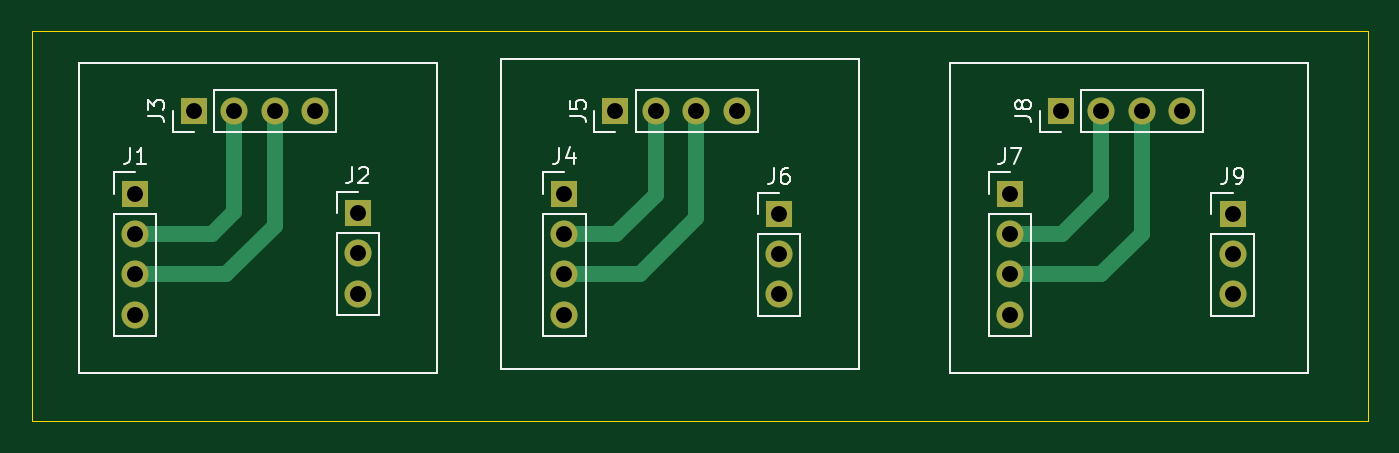
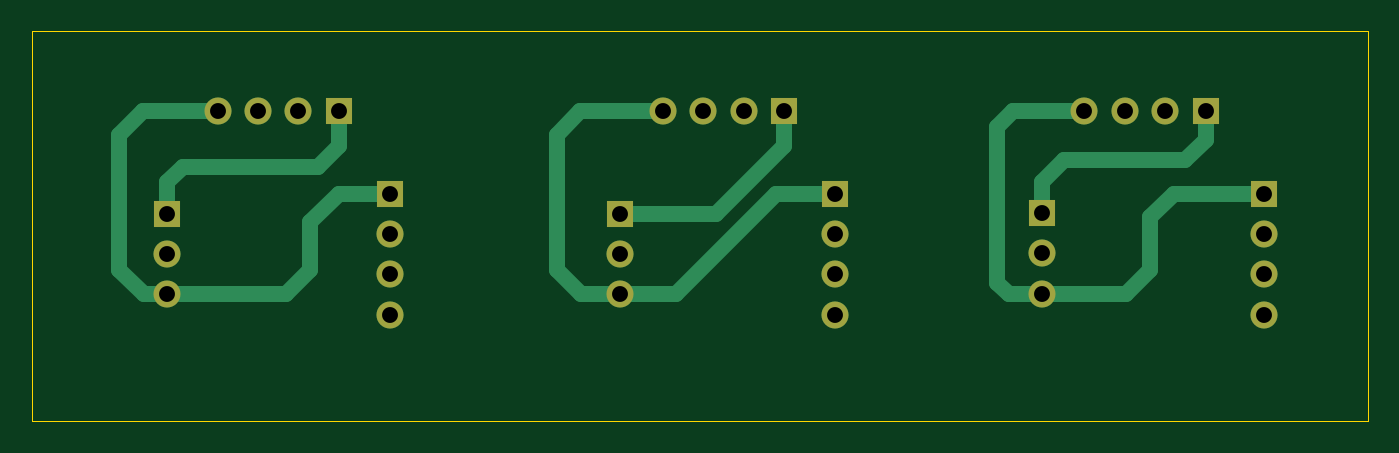
Circuit board: 11 layer files. Board 84.0 x 24.5 mm.
- bottom_copper: PCB AS5600-B_Cu.gbr (5151 bytes)
- bottom_mask: PCB AS5600-B_Mask.gbr (1668 bytes)
- paste: PCB AS5600-B_Paste.gbr (468 bytes)
- bottom_silk: PCB AS5600-B_Silkscreen.gbr (469 bytes)
- outline: PCB AS5600-Edge_Cuts.gbr (709 bytes)
- top_copper: PCB AS5600-F_Cu.gbr (3851 bytes)
- top_mask: PCB AS5600-F_Mask.gbr (1668 bytes)
- paste: PCB AS5600-F_Paste.gbr (468 bytes)
- top_silk: PCB AS5600-F_Silkscreen.gbr (12726 bytes)
- drill: PCB AS5600-NPTH.drl (281 bytes)
- drill: PCB AS5600-PTH.drl (826 bytes)

=== bottom_copper: PCB AS5600-B_Cu.gbr ===
%TF.GenerationSoftware,KiCad,Pcbnew,9.0.0*%
%TF.CreationDate,2025-05-15T14:39:23+07:00*%
%TF.ProjectId,PCB AS5600,50434220-4153-4353-9630-302e6b696361,rev?*%
%TF.SameCoordinates,Original*%
%TF.FileFunction,Copper,L2,Bot*%
%TF.FilePolarity,Positive*%
%FSLAX46Y46*%
G04 Gerber Fmt 4.6, Leading zero omitted, Abs format (unit mm)*
G04 Created by KiCad (PCBNEW 9.0.0) date 2025-05-15 14:39:23*
%MOMM*%
%LPD*%
G01*
G04 APERTURE LIST*
%TA.AperFunction,ComponentPad*%
%ADD10R,1.700000X1.700000*%
%TD*%
%TA.AperFunction,ComponentPad*%
%ADD11O,1.700000X1.700000*%
%TD*%
%TA.AperFunction,Conductor*%
%ADD12C,1.000000*%
%TD*%
G04 APERTURE END LIST*
D10*
%TO.P,J9,1,Pin_1*%
%TO.N,VCC3*%
X203500000Y-58460000D03*
D11*
%TO.P,J9,2,Pin_2*%
%TO.N,OUT3*%
X203500000Y-61000000D03*
%TO.P,J9,3,Pin_3*%
%TO.N,DIR3*%
X203500000Y-63540000D03*
%TD*%
D10*
%TO.P,J3,1,Pin_1*%
%TO.N,VCC1*%
X138200000Y-52000000D03*
D11*
%TO.P,J3,2,Pin_2*%
%TO.N,SCL1*%
X140740000Y-52000000D03*
%TO.P,J3,3,Pin_3*%
%TO.N,SDA1*%
X143280000Y-52000000D03*
%TO.P,J3,4,Pin_4*%
%TO.N,DIR1*%
X145820000Y-52000000D03*
%TD*%
D10*
%TO.P,J4,1,Pin_1*%
%TO.N,DIR2*%
X161500000Y-57200000D03*
D11*
%TO.P,J4,2,Pin_2*%
%TO.N,SCL2*%
X161500000Y-59740000D03*
%TO.P,J4,3,Pin_3*%
%TO.N,SDA2*%
X161500000Y-62280000D03*
%TO.P,J4,4,Pin_4*%
%TO.N,GPO2*%
X161500000Y-64820000D03*
%TD*%
D10*
%TO.P,J2,1,Pin_1*%
%TO.N,VCC1*%
X148500000Y-58420000D03*
D11*
%TO.P,J2,2,Pin_2*%
%TO.N,OUT1*%
X148500000Y-60960000D03*
%TO.P,J2,3,Pin_3*%
%TO.N,DIR1*%
X148500000Y-63500000D03*
%TD*%
D10*
%TO.P,J6,1,Pin_1*%
%TO.N,VCC2*%
X175000000Y-58460000D03*
D11*
%TO.P,J6,2,Pin_2*%
%TO.N,OUT2*%
X175000000Y-61000000D03*
%TO.P,J6,3,Pin_3*%
%TO.N,DIR2*%
X175000000Y-63540000D03*
%TD*%
D10*
%TO.P,J8,1,Pin_1*%
%TO.N,VCC3*%
X192700000Y-52000000D03*
D11*
%TO.P,J8,2,Pin_2*%
%TO.N,SCL3*%
X195240000Y-52000000D03*
%TO.P,J8,3,Pin_3*%
%TO.N,SDA3*%
X197780000Y-52000000D03*
%TO.P,J8,4,Pin_4*%
%TO.N,DIR3*%
X200320000Y-52000000D03*
%TD*%
D10*
%TO.P,J1,1,Pin_1*%
%TO.N,DIR1*%
X134500000Y-57200000D03*
D11*
%TO.P,J1,2,Pin_2*%
%TO.N,SCL1*%
X134500000Y-59740000D03*
%TO.P,J1,3,Pin_3*%
%TO.N,SDA1*%
X134500000Y-62280000D03*
%TO.P,J1,4,Pin_4*%
%TO.N,GPO1*%
X134500000Y-64820000D03*
%TD*%
D10*
%TO.P,J7,1,Pin_1*%
%TO.N,DIR3*%
X189500000Y-57200000D03*
D11*
%TO.P,J7,2,Pin_2*%
%TO.N,SCL3*%
X189500000Y-59740000D03*
%TO.P,J7,3,Pin_3*%
%TO.N,SDA3*%
X189500000Y-62280000D03*
%TO.P,J7,4,Pin_4*%
%TO.N,GPO3*%
X189500000Y-64820000D03*
%TD*%
D10*
%TO.P,J5,1,Pin_1*%
%TO.N,VCC2*%
X164700000Y-52000000D03*
D11*
%TO.P,J5,2,Pin_2*%
%TO.N,SCL2*%
X167240000Y-52000000D03*
%TO.P,J5,3,Pin_3*%
%TO.N,SDA2*%
X169780000Y-52000000D03*
%TO.P,J5,4,Pin_4*%
%TO.N,DIR2*%
X172320000Y-52000000D03*
%TD*%
D12*
%TO.N,DIR1*%
X148500000Y-63500000D02*
X143180000Y-63500000D01*
X143180000Y-63500000D02*
X141680000Y-62000000D01*
X140200000Y-57200000D02*
X134500000Y-57200000D01*
X141680000Y-62000000D02*
X141680000Y-58680000D01*
X150520000Y-63500000D02*
X148500000Y-63500000D01*
X151300000Y-62800000D02*
X151300000Y-53000000D01*
X150300000Y-52000000D02*
X145820000Y-52000000D01*
X150560000Y-63540000D02*
X151300000Y-62800000D01*
X150560000Y-63540000D02*
X150520000Y-63500000D01*
X141680000Y-58680000D02*
X140200000Y-57200000D01*
X151300000Y-53000000D02*
X150300000Y-52000000D01*
%TO.N,VCC1*%
X148500000Y-56500000D02*
X148500000Y-58420000D01*
X138200000Y-52000000D02*
X138200000Y-53800000D01*
X147100000Y-55100000D02*
X148500000Y-56500000D01*
X138200000Y-53800000D02*
X139500000Y-55100000D01*
X139500000Y-55100000D02*
X147100000Y-55100000D01*
%TO.N,DIR2*%
X161500000Y-57200000D02*
X165200000Y-57200000D01*
X177460000Y-63540000D02*
X175000000Y-63540000D01*
X174960000Y-63500000D02*
X175000000Y-63540000D01*
X171500000Y-63500000D02*
X174960000Y-63500000D01*
X179000000Y-53500000D02*
X179000000Y-62000000D01*
X172320000Y-52000000D02*
X177500000Y-52000000D01*
X177500000Y-52000000D02*
X179000000Y-53500000D01*
X165200000Y-57200000D02*
X171500000Y-63500000D01*
X179000000Y-62000000D02*
X177460000Y-63540000D01*
%TO.N,VCC2*%
X164700000Y-52000000D02*
X164700000Y-54200000D01*
X168960000Y-58460000D02*
X175000000Y-58460000D01*
X164700000Y-54200000D02*
X168960000Y-58460000D01*
%TO.N,DIR3*%
X204960000Y-63540000D02*
X203500000Y-63540000D01*
X206500000Y-62000000D02*
X204960000Y-63540000D01*
X192700000Y-57200000D02*
X194500000Y-59000000D01*
X205000000Y-52000000D02*
X206500000Y-53500000D01*
X194500000Y-62000000D02*
X196040000Y-63540000D01*
X200320000Y-52000000D02*
X205000000Y-52000000D01*
X189500000Y-57200000D02*
X192700000Y-57200000D01*
X194500000Y-59000000D02*
X194500000Y-62000000D01*
X206500000Y-53500000D02*
X206500000Y-62000000D01*
X196040000Y-63540000D02*
X203500000Y-63540000D01*
%TO.N,VCC3*%
X192700000Y-54200000D02*
X194000000Y-55500000D01*
X203500000Y-56500000D02*
X203500000Y-58460000D01*
X192700000Y-52000000D02*
X192700000Y-54200000D01*
X194000000Y-55500000D02*
X202500000Y-55500000D01*
X202500000Y-55500000D02*
X203500000Y-56500000D01*
%TD*%
M02*

=== bottom_mask: PCB AS5600-B_Mask.gbr ===
%TF.GenerationSoftware,KiCad,Pcbnew,9.0.0*%
%TF.CreationDate,2025-05-15T14:39:23+07:00*%
%TF.ProjectId,PCB AS5600,50434220-4153-4353-9630-302e6b696361,rev?*%
%TF.SameCoordinates,Original*%
%TF.FileFunction,Soldermask,Bot*%
%TF.FilePolarity,Negative*%
%FSLAX46Y46*%
G04 Gerber Fmt 4.6, Leading zero omitted, Abs format (unit mm)*
G04 Created by KiCad (PCBNEW 9.0.0) date 2025-05-15 14:39:23*
%MOMM*%
%LPD*%
G01*
G04 APERTURE LIST*
%ADD10R,1.700000X1.700000*%
%ADD11O,1.700000X1.700000*%
G04 APERTURE END LIST*
D10*
%TO.C,J9*%
X203500000Y-58460000D03*
D11*
X203500000Y-61000000D03*
X203500000Y-63540000D03*
%TD*%
D10*
%TO.C,J3*%
X138200000Y-52000000D03*
D11*
X140740000Y-52000000D03*
X143280000Y-52000000D03*
X145820000Y-52000000D03*
%TD*%
D10*
%TO.C,J4*%
X161500000Y-57200000D03*
D11*
X161500000Y-59740000D03*
X161500000Y-62280000D03*
X161500000Y-64820000D03*
%TD*%
D10*
%TO.C,J2*%
X148500000Y-58420000D03*
D11*
X148500000Y-60960000D03*
X148500000Y-63500000D03*
%TD*%
D10*
%TO.C,J6*%
X175000000Y-58460000D03*
D11*
X175000000Y-61000000D03*
X175000000Y-63540000D03*
%TD*%
D10*
%TO.C,J8*%
X192700000Y-52000000D03*
D11*
X195240000Y-52000000D03*
X197780000Y-52000000D03*
X200320000Y-52000000D03*
%TD*%
D10*
%TO.C,J1*%
X134500000Y-57200000D03*
D11*
X134500000Y-59740000D03*
X134500000Y-62280000D03*
X134500000Y-64820000D03*
%TD*%
D10*
%TO.C,J7*%
X189500000Y-57200000D03*
D11*
X189500000Y-59740000D03*
X189500000Y-62280000D03*
X189500000Y-64820000D03*
%TD*%
D10*
%TO.C,J5*%
X164700000Y-52000000D03*
D11*
X167240000Y-52000000D03*
X169780000Y-52000000D03*
X172320000Y-52000000D03*
%TD*%
M02*

=== paste: PCB AS5600-B_Paste.gbr ===
%TF.GenerationSoftware,KiCad,Pcbnew,9.0.0*%
%TF.CreationDate,2025-05-15T14:39:23+07:00*%
%TF.ProjectId,PCB AS5600,50434220-4153-4353-9630-302e6b696361,rev?*%
%TF.SameCoordinates,Original*%
%TF.FileFunction,Paste,Bot*%
%TF.FilePolarity,Positive*%
%FSLAX46Y46*%
G04 Gerber Fmt 4.6, Leading zero omitted, Abs format (unit mm)*
G04 Created by KiCad (PCBNEW 9.0.0) date 2025-05-15 14:39:23*
%MOMM*%
%LPD*%
G01*
G04 APERTURE LIST*
G04 APERTURE END LIST*
M02*

=== bottom_silk: PCB AS5600-B_Silkscreen.gbr ===
%TF.GenerationSoftware,KiCad,Pcbnew,9.0.0*%
%TF.CreationDate,2025-05-15T14:39:23+07:00*%
%TF.ProjectId,PCB AS5600,50434220-4153-4353-9630-302e6b696361,rev?*%
%TF.SameCoordinates,Original*%
%TF.FileFunction,Legend,Bot*%
%TF.FilePolarity,Positive*%
%FSLAX46Y46*%
G04 Gerber Fmt 4.6, Leading zero omitted, Abs format (unit mm)*
G04 Created by KiCad (PCBNEW 9.0.0) date 2025-05-15 14:39:23*
%MOMM*%
%LPD*%
G01*
G04 APERTURE LIST*
G04 APERTURE END LIST*
M02*

=== outline: PCB AS5600-Edge_Cuts.gbr ===
%TF.GenerationSoftware,KiCad,Pcbnew,9.0.0*%
%TF.CreationDate,2025-05-15T14:39:23+07:00*%
%TF.ProjectId,PCB AS5600,50434220-4153-4353-9630-302e6b696361,rev?*%
%TF.SameCoordinates,Original*%
%TF.FileFunction,Profile,NP*%
%FSLAX46Y46*%
G04 Gerber Fmt 4.6, Leading zero omitted, Abs format (unit mm)*
G04 Created by KiCad (PCBNEW 9.0.0) date 2025-05-15 14:39:23*
%MOMM*%
%LPD*%
G01*
G04 APERTURE LIST*
%TA.AperFunction,Profile*%
%ADD10C,0.050000*%
%TD*%
G04 APERTURE END LIST*
D10*
X212000000Y-71500000D02*
X212000000Y-47000000D01*
X128000000Y-71500000D02*
X212000000Y-71500000D01*
X128000000Y-47000000D02*
X128000000Y-71500000D01*
X212000000Y-47000000D02*
X128000000Y-47000000D01*
M02*

=== top_copper: PCB AS5600-F_Cu.gbr ===
%TF.GenerationSoftware,KiCad,Pcbnew,9.0.0*%
%TF.CreationDate,2025-05-15T14:39:23+07:00*%
%TF.ProjectId,PCB AS5600,50434220-4153-4353-9630-302e6b696361,rev?*%
%TF.SameCoordinates,Original*%
%TF.FileFunction,Copper,L1,Top*%
%TF.FilePolarity,Positive*%
%FSLAX46Y46*%
G04 Gerber Fmt 4.6, Leading zero omitted, Abs format (unit mm)*
G04 Created by KiCad (PCBNEW 9.0.0) date 2025-05-15 14:39:23*
%MOMM*%
%LPD*%
G01*
G04 APERTURE LIST*
%TA.AperFunction,ComponentPad*%
%ADD10R,1.700000X1.700000*%
%TD*%
%TA.AperFunction,ComponentPad*%
%ADD11O,1.700000X1.700000*%
%TD*%
%TA.AperFunction,Conductor*%
%ADD12C,1.000000*%
%TD*%
G04 APERTURE END LIST*
D10*
%TO.P,J9,1,Pin_1*%
%TO.N,VCC3*%
X203500000Y-58460000D03*
D11*
%TO.P,J9,2,Pin_2*%
%TO.N,OUT3*%
X203500000Y-61000000D03*
%TO.P,J9,3,Pin_3*%
%TO.N,DIR3*%
X203500000Y-63540000D03*
%TD*%
D10*
%TO.P,J3,1,Pin_1*%
%TO.N,VCC1*%
X138200000Y-52000000D03*
D11*
%TO.P,J3,2,Pin_2*%
%TO.N,SCL1*%
X140740000Y-52000000D03*
%TO.P,J3,3,Pin_3*%
%TO.N,SDA1*%
X143280000Y-52000000D03*
%TO.P,J3,4,Pin_4*%
%TO.N,DIR1*%
X145820000Y-52000000D03*
%TD*%
D10*
%TO.P,J4,1,Pin_1*%
%TO.N,DIR2*%
X161500000Y-57200000D03*
D11*
%TO.P,J4,2,Pin_2*%
%TO.N,SCL2*%
X161500000Y-59740000D03*
%TO.P,J4,3,Pin_3*%
%TO.N,SDA2*%
X161500000Y-62280000D03*
%TO.P,J4,4,Pin_4*%
%TO.N,GPO2*%
X161500000Y-64820000D03*
%TD*%
D10*
%TO.P,J2,1,Pin_1*%
%TO.N,VCC1*%
X148500000Y-58420000D03*
D11*
%TO.P,J2,2,Pin_2*%
%TO.N,OUT1*%
X148500000Y-60960000D03*
%TO.P,J2,3,Pin_3*%
%TO.N,DIR1*%
X148500000Y-63500000D03*
%TD*%
D10*
%TO.P,J6,1,Pin_1*%
%TO.N,VCC2*%
X175000000Y-58460000D03*
D11*
%TO.P,J6,2,Pin_2*%
%TO.N,OUT2*%
X175000000Y-61000000D03*
%TO.P,J6,3,Pin_3*%
%TO.N,DIR2*%
X175000000Y-63540000D03*
%TD*%
D10*
%TO.P,J8,1,Pin_1*%
%TO.N,VCC3*%
X192700000Y-52000000D03*
D11*
%TO.P,J8,2,Pin_2*%
%TO.N,SCL3*%
X195240000Y-52000000D03*
%TO.P,J8,3,Pin_3*%
%TO.N,SDA3*%
X197780000Y-52000000D03*
%TO.P,J8,4,Pin_4*%
%TO.N,DIR3*%
X200320000Y-52000000D03*
%TD*%
D10*
%TO.P,J1,1,Pin_1*%
%TO.N,DIR1*%
X134500000Y-57200000D03*
D11*
%TO.P,J1,2,Pin_2*%
%TO.N,SCL1*%
X134500000Y-59740000D03*
%TO.P,J1,3,Pin_3*%
%TO.N,SDA1*%
X134500000Y-62280000D03*
%TO.P,J1,4,Pin_4*%
%TO.N,GPO1*%
X134500000Y-64820000D03*
%TD*%
D10*
%TO.P,J7,1,Pin_1*%
%TO.N,DIR3*%
X189500000Y-57200000D03*
D11*
%TO.P,J7,2,Pin_2*%
%TO.N,SCL3*%
X189500000Y-59740000D03*
%TO.P,J7,3,Pin_3*%
%TO.N,SDA3*%
X189500000Y-62280000D03*
%TO.P,J7,4,Pin_4*%
%TO.N,GPO3*%
X189500000Y-64820000D03*
%TD*%
D10*
%TO.P,J5,1,Pin_1*%
%TO.N,VCC2*%
X164700000Y-52000000D03*
D11*
%TO.P,J5,2,Pin_2*%
%TO.N,SCL2*%
X167240000Y-52000000D03*
%TO.P,J5,3,Pin_3*%
%TO.N,SDA2*%
X169780000Y-52000000D03*
%TO.P,J5,4,Pin_4*%
%TO.N,DIR2*%
X172320000Y-52000000D03*
%TD*%
D12*
%TO.N,SDA1*%
X140220000Y-62280000D02*
X134500000Y-62280000D01*
X143280000Y-59220000D02*
X140220000Y-62280000D01*
X143280000Y-52000000D02*
X143280000Y-59220000D01*
%TO.N,SCL1*%
X140740000Y-52000000D02*
X140740000Y-58360000D01*
X140740000Y-58360000D02*
X139360000Y-59740000D01*
X139360000Y-59740000D02*
X134500000Y-59740000D01*
%TO.N,SCL2*%
X164760000Y-59740000D02*
X167240000Y-57260000D01*
X167240000Y-57260000D02*
X167240000Y-52000000D01*
X161500000Y-59740000D02*
X164760000Y-59740000D01*
%TO.N,SDA2*%
X169780000Y-58720000D02*
X169780000Y-52000000D01*
X161500000Y-62280000D02*
X166220000Y-62280000D01*
X166220000Y-62280000D02*
X169780000Y-58720000D01*
%TO.N,SDA3*%
X195220000Y-62280000D02*
X197780000Y-59720000D01*
X197780000Y-59720000D02*
X197780000Y-52000000D01*
X189500000Y-62280000D02*
X195220000Y-62280000D01*
%TO.N,SCL3*%
X195240000Y-57260000D02*
X195240000Y-52000000D01*
X192760000Y-59740000D02*
X195240000Y-57260000D01*
X189500000Y-59740000D02*
X192760000Y-59740000D01*
%TD*%
M02*

=== top_mask: PCB AS5600-F_Mask.gbr ===
%TF.GenerationSoftware,KiCad,Pcbnew,9.0.0*%
%TF.CreationDate,2025-05-15T14:39:23+07:00*%
%TF.ProjectId,PCB AS5600,50434220-4153-4353-9630-302e6b696361,rev?*%
%TF.SameCoordinates,Original*%
%TF.FileFunction,Soldermask,Top*%
%TF.FilePolarity,Negative*%
%FSLAX46Y46*%
G04 Gerber Fmt 4.6, Leading zero omitted, Abs format (unit mm)*
G04 Created by KiCad (PCBNEW 9.0.0) date 2025-05-15 14:39:23*
%MOMM*%
%LPD*%
G01*
G04 APERTURE LIST*
%ADD10R,1.700000X1.700000*%
%ADD11O,1.700000X1.700000*%
G04 APERTURE END LIST*
D10*
%TO.C,J9*%
X203500000Y-58460000D03*
D11*
X203500000Y-61000000D03*
X203500000Y-63540000D03*
%TD*%
D10*
%TO.C,J3*%
X138200000Y-52000000D03*
D11*
X140740000Y-52000000D03*
X143280000Y-52000000D03*
X145820000Y-52000000D03*
%TD*%
D10*
%TO.C,J4*%
X161500000Y-57200000D03*
D11*
X161500000Y-59740000D03*
X161500000Y-62280000D03*
X161500000Y-64820000D03*
%TD*%
D10*
%TO.C,J2*%
X148500000Y-58420000D03*
D11*
X148500000Y-60960000D03*
X148500000Y-63500000D03*
%TD*%
D10*
%TO.C,J6*%
X175000000Y-58460000D03*
D11*
X175000000Y-61000000D03*
X175000000Y-63540000D03*
%TD*%
D10*
%TO.C,J8*%
X192700000Y-52000000D03*
D11*
X195240000Y-52000000D03*
X197780000Y-52000000D03*
X200320000Y-52000000D03*
%TD*%
D10*
%TO.C,J1*%
X134500000Y-57200000D03*
D11*
X134500000Y-59740000D03*
X134500000Y-62280000D03*
X134500000Y-64820000D03*
%TD*%
D10*
%TO.C,J7*%
X189500000Y-57200000D03*
D11*
X189500000Y-59740000D03*
X189500000Y-62280000D03*
X189500000Y-64820000D03*
%TD*%
D10*
%TO.C,J5*%
X164700000Y-52000000D03*
D11*
X167240000Y-52000000D03*
X169780000Y-52000000D03*
X172320000Y-52000000D03*
%TD*%
M02*

=== paste: PCB AS5600-F_Paste.gbr ===
%TF.GenerationSoftware,KiCad,Pcbnew,9.0.0*%
%TF.CreationDate,2025-05-15T14:39:23+07:00*%
%TF.ProjectId,PCB AS5600,50434220-4153-4353-9630-302e6b696361,rev?*%
%TF.SameCoordinates,Original*%
%TF.FileFunction,Paste,Top*%
%TF.FilePolarity,Positive*%
%FSLAX46Y46*%
G04 Gerber Fmt 4.6, Leading zero omitted, Abs format (unit mm)*
G04 Created by KiCad (PCBNEW 9.0.0) date 2025-05-15 14:39:23*
%MOMM*%
%LPD*%
G01*
G04 APERTURE LIST*
G04 APERTURE END LIST*
M02*

=== top_silk: PCB AS5600-F_Silkscreen.gbr (12726 bytes, source omitted) ===
=== drill: PCB AS5600-NPTH.drl ===
M48
; DRILL file {KiCad 9.0.0} date 2025-05-15T14:39:21+0700
; FORMAT={-:-/ absolute / metric / decimal}
; #@! TF.CreationDate,2025-05-15T14:39:21+07:00
; #@! TF.GenerationSoftware,Kicad,Pcbnew,9.0.0
; #@! TF.FileFunction,NonPlated,1,2,NPTH
FMAT,2
METRIC
%
G90
G05
M30

=== drill: PCB AS5600-PTH.drl ===
M48
; DRILL file {KiCad 9.0.0} date 2025-05-15T14:39:21+0700
; FORMAT={-:-/ absolute / metric / decimal}
; #@! TF.CreationDate,2025-05-15T14:39:21+07:00
; #@! TF.GenerationSoftware,Kicad,Pcbnew,9.0.0
; #@! TF.FileFunction,Plated,1,2,PTH
FMAT,2
METRIC
; #@! TA.AperFunction,Plated,PTH,ComponentDrill
T1C1.000
%
G90
G05
T1
X134.5Y-57.2
X134.5Y-59.74
X134.5Y-62.28
X134.5Y-64.82
X138.2Y-52.0
X140.74Y-52.0
X143.28Y-52.0
X145.82Y-52.0
X148.5Y-58.42
X148.5Y-60.96
X148.5Y-63.5
X161.5Y-57.2
X161.5Y-59.74
X161.5Y-62.28
X161.5Y-64.82
X164.7Y-52.0
X167.24Y-52.0
X169.78Y-52.0
X172.32Y-52.0
X175.0Y-58.46
X175.0Y-61.0
X175.0Y-63.54
X189.5Y-57.2
X189.5Y-59.74
X189.5Y-62.28
X189.5Y-64.82
X192.7Y-52.0
X195.24Y-52.0
X197.78Y-52.0
X200.32Y-52.0
X203.5Y-58.46
X203.5Y-61.0
X203.5Y-63.54
M30

